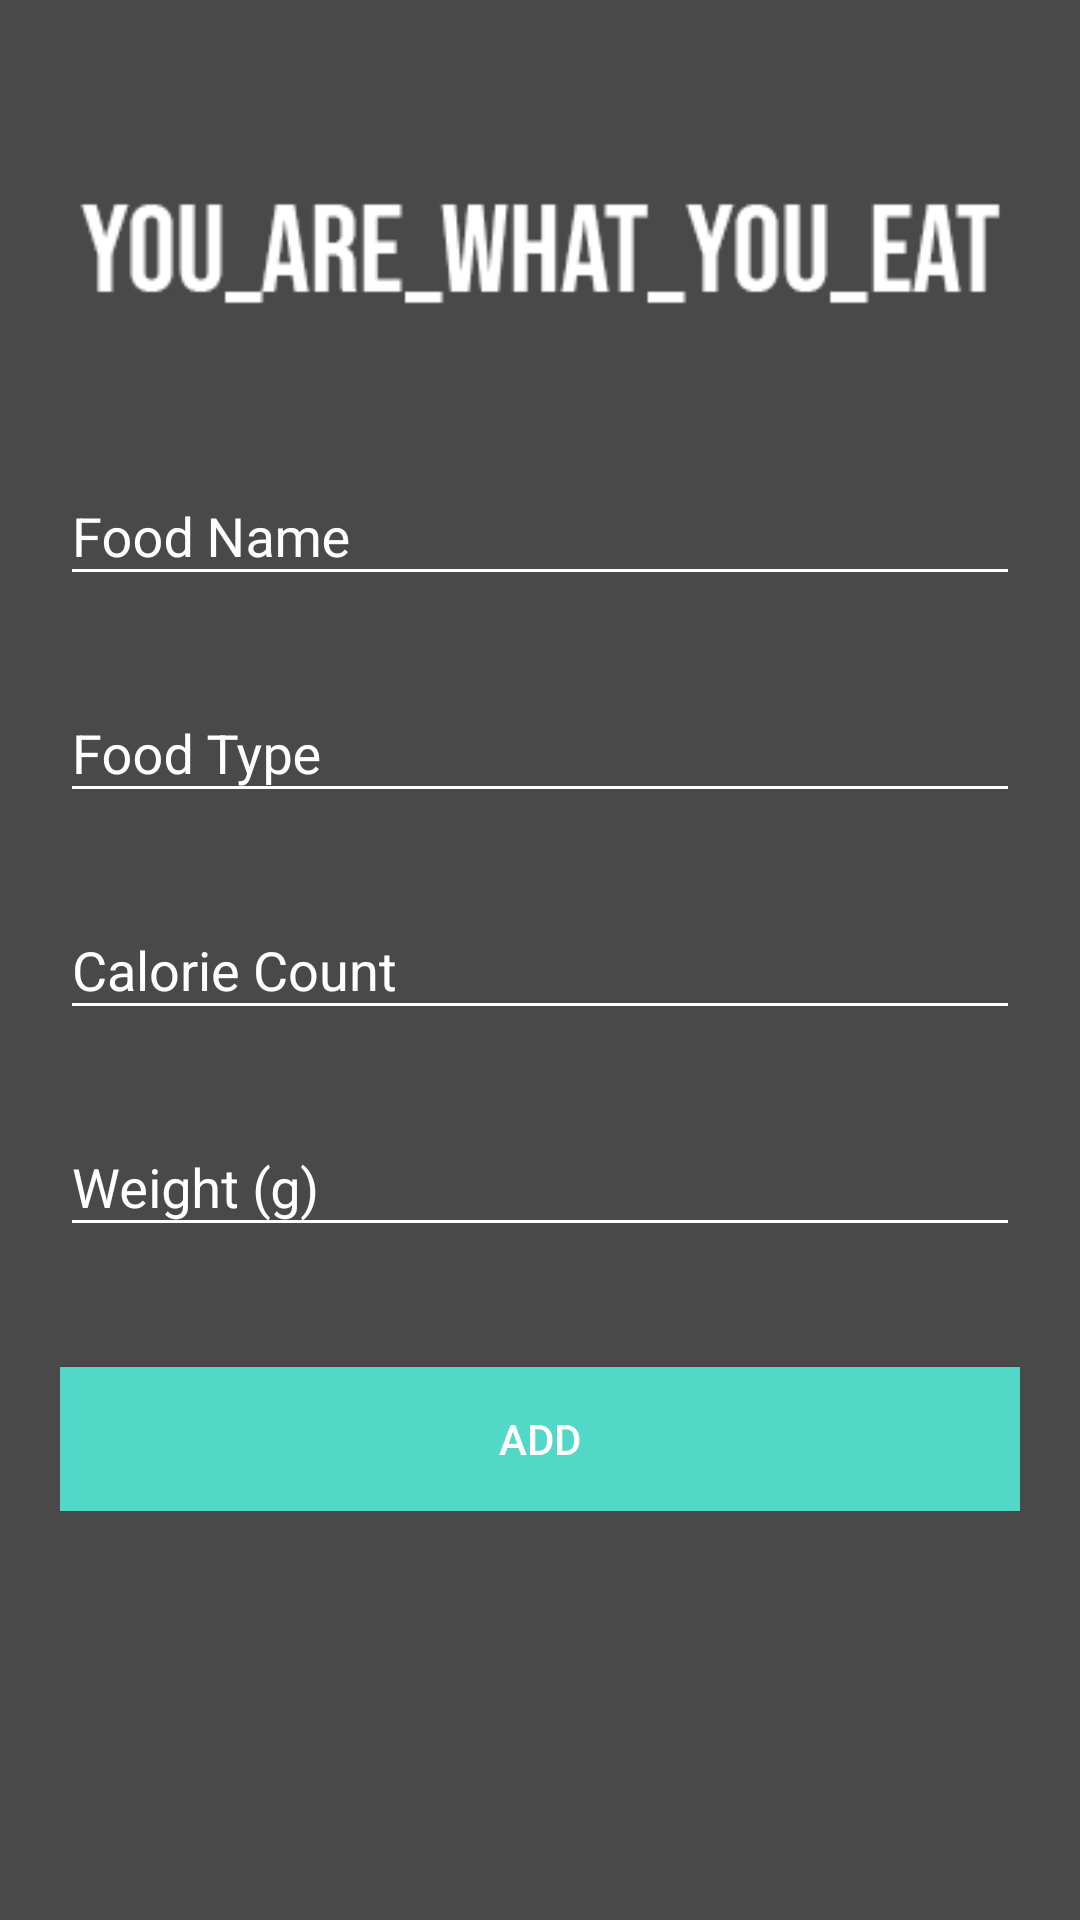

Here is an Android app screen rendered from its layout file. Give the layout XML and the strings, colors and styles it references.
<!-- AndroidManifest.xml: application theme AppTheme -->
<!-- res/layout/activity_add_item.xml -->
<?xml version="1.0" encoding="utf-8"?>
<android.support.v4.widget.NestedScrollView xmlns:android="http://schemas.android.com/apk/res/android"
    xmlns:tools="http://schemas.android.com/tools"
    android:id="@+id/nestedScrollView"
    android:layout_width="match_parent"
    android:layout_height="match_parent"
    android:background="@color/darkGrey"
    android:clipToPadding="true"
    android:paddingBottom="20dp"
    android:paddingLeft="20dp"
    android:paddingRight="20dp"
    android:paddingTop="20dp"
    tools:context=".AddItemActivity">

    <android.support.v7.widget.LinearLayoutCompat
        android:layout_width="match_parent"
        android:layout_height="match_parent"
        android:orientation="vertical">

        <android.support.v7.widget.AppCompatImageView
            android:layout_width="wrap_content"
            android:layout_height="wrap_content"
            android:layout_gravity="center_horizontal"
            android:layout_marginTop="40dp"
            android:adjustViewBounds="true"
            android:cropToPadding="false"
            android:src="@drawable/yawyesmall" />

        <android.support.design.widget.TextInputLayout
            android:id="@+id/textInputLayoutFoodName"
            android:layout_width="match_parent"
            android:layout_height="wrap_content"
            android:layout_marginTop="40dp">

            <android.support.design.widget.TextInputEditText
                android:id="@+id/textInputEditFoodItemName"
                android:layout_width="match_parent"
                android:layout_height="wrap_content"
                android:hint="@string/hint_food_name"
                android:inputType="textShortMessage"
                android:maxLines="1"
                android:textColor="@android:color/white" />
        </android.support.design.widget.TextInputLayout>

        <android.support.design.widget.TextInputLayout
            android:id="@+id/textInputLayoutFoodType"
            android:layout_width="match_parent"
            android:layout_height="wrap_content"
            android:layout_marginTop="20dp">

            <android.support.design.widget.TextInputEditText
                android:id="@+id/textInputEditFoodType"
                android:layout_width="match_parent"
                android:layout_height="wrap_content"
                android:hint="@string/hint_food_type"
                android:inputType="textShortMessage"
                android:maxLines="1"
                android:textColor="@android:color/white" />
        </android.support.design.widget.TextInputLayout>

        <android.support.design.widget.TextInputLayout
            android:id="@+id/textInputLayoutFoodCalCount"
            android:layout_width="match_parent"
            android:layout_height="wrap_content"
            android:layout_marginTop="20dp">

            <android.support.design.widget.TextInputEditText
                android:id="@+id/textInputEditFoodCalCount"
                android:layout_width="match_parent"
                android:layout_height="wrap_content"
                android:hint="@string/hint_cal_count"
                android:inputType="text|number"
                android:maxLines="1"
                android:textColor="@android:color/white" />
        </android.support.design.widget.TextInputLayout>

        <android.support.design.widget.TextInputLayout
            android:id="@+id/textInputLayoutWeight"
            android:layout_width="match_parent"
            android:layout_height="wrap_content"
            android:layout_marginTop="20dp">

            <android.support.design.widget.TextInputEditText
                android:id="@+id/textInputEditFoodWeight"
                android:layout_width="match_parent"
                android:layout_height="wrap_content"
                android:hint="@string/hint_weight"
                android:inputType="text|number"
                android:maxLines="1"
                android:textColor="@android:color/white" />
        </android.support.design.widget.TextInputLayout>

        <android.support.v7.widget.AppCompatButton
            android:id="@+id/appCompatButtonAdd"
            android:layout_width="match_parent"
            android:layout_height="wrap_content"
            android:layout_marginTop="40dp"
            android:background="@color/colorTextHint"
            android:text="@string/text_add" />

    </android.support.v7.widget.LinearLayoutCompat>
</android.support.v4.widget.NestedScrollView>
<!-- resources referenced by this layout -->
<resources>
  <color name="colorTextHint">#51d8c7</color>
  <color name="darkGrey">#494949</color>
  <!-- drawable yawyesmall: png bitmap (drawable, 4466 bytes) -->
  <string name="hint_cal_count">Calorie Count</string>
  <string name="hint_food_name">Food Name</string>
  <string name="hint_food_type">Food Type</string>
  <string name="hint_weight">Weight (g)</string>
  <string name="text_add">Add</string>
  <style name="AppTheme" parent="Theme.AppCompat.DayNight.DarkActionBar">
          <item name="colorPrimary">@color/colorPrimary</item>
          <item name="colorPrimaryDark">@color/colorPrimaryDark</item>
          <item name="colorAccent">@color/colorAccent</item>
          <item name="android:textColor">@color/colorText</item>
          <item name="android:textColorHint">@color/colorText</item>
          <item name="android:background">@color/darkGrey</item>
          <item name="colorControlNormal">@color/colorText</item>
          <item name="colorControlActivated">@color/colorText</item>
      </style>
  <color name="colorPrimary">#51d8c7</color>
  <color name="colorPrimaryDark">#51d8c7</color>
  <color name="colorAccent">#FFFFFF</color>
  <color name="colorText">#FFFFFF</color>
</resources>
